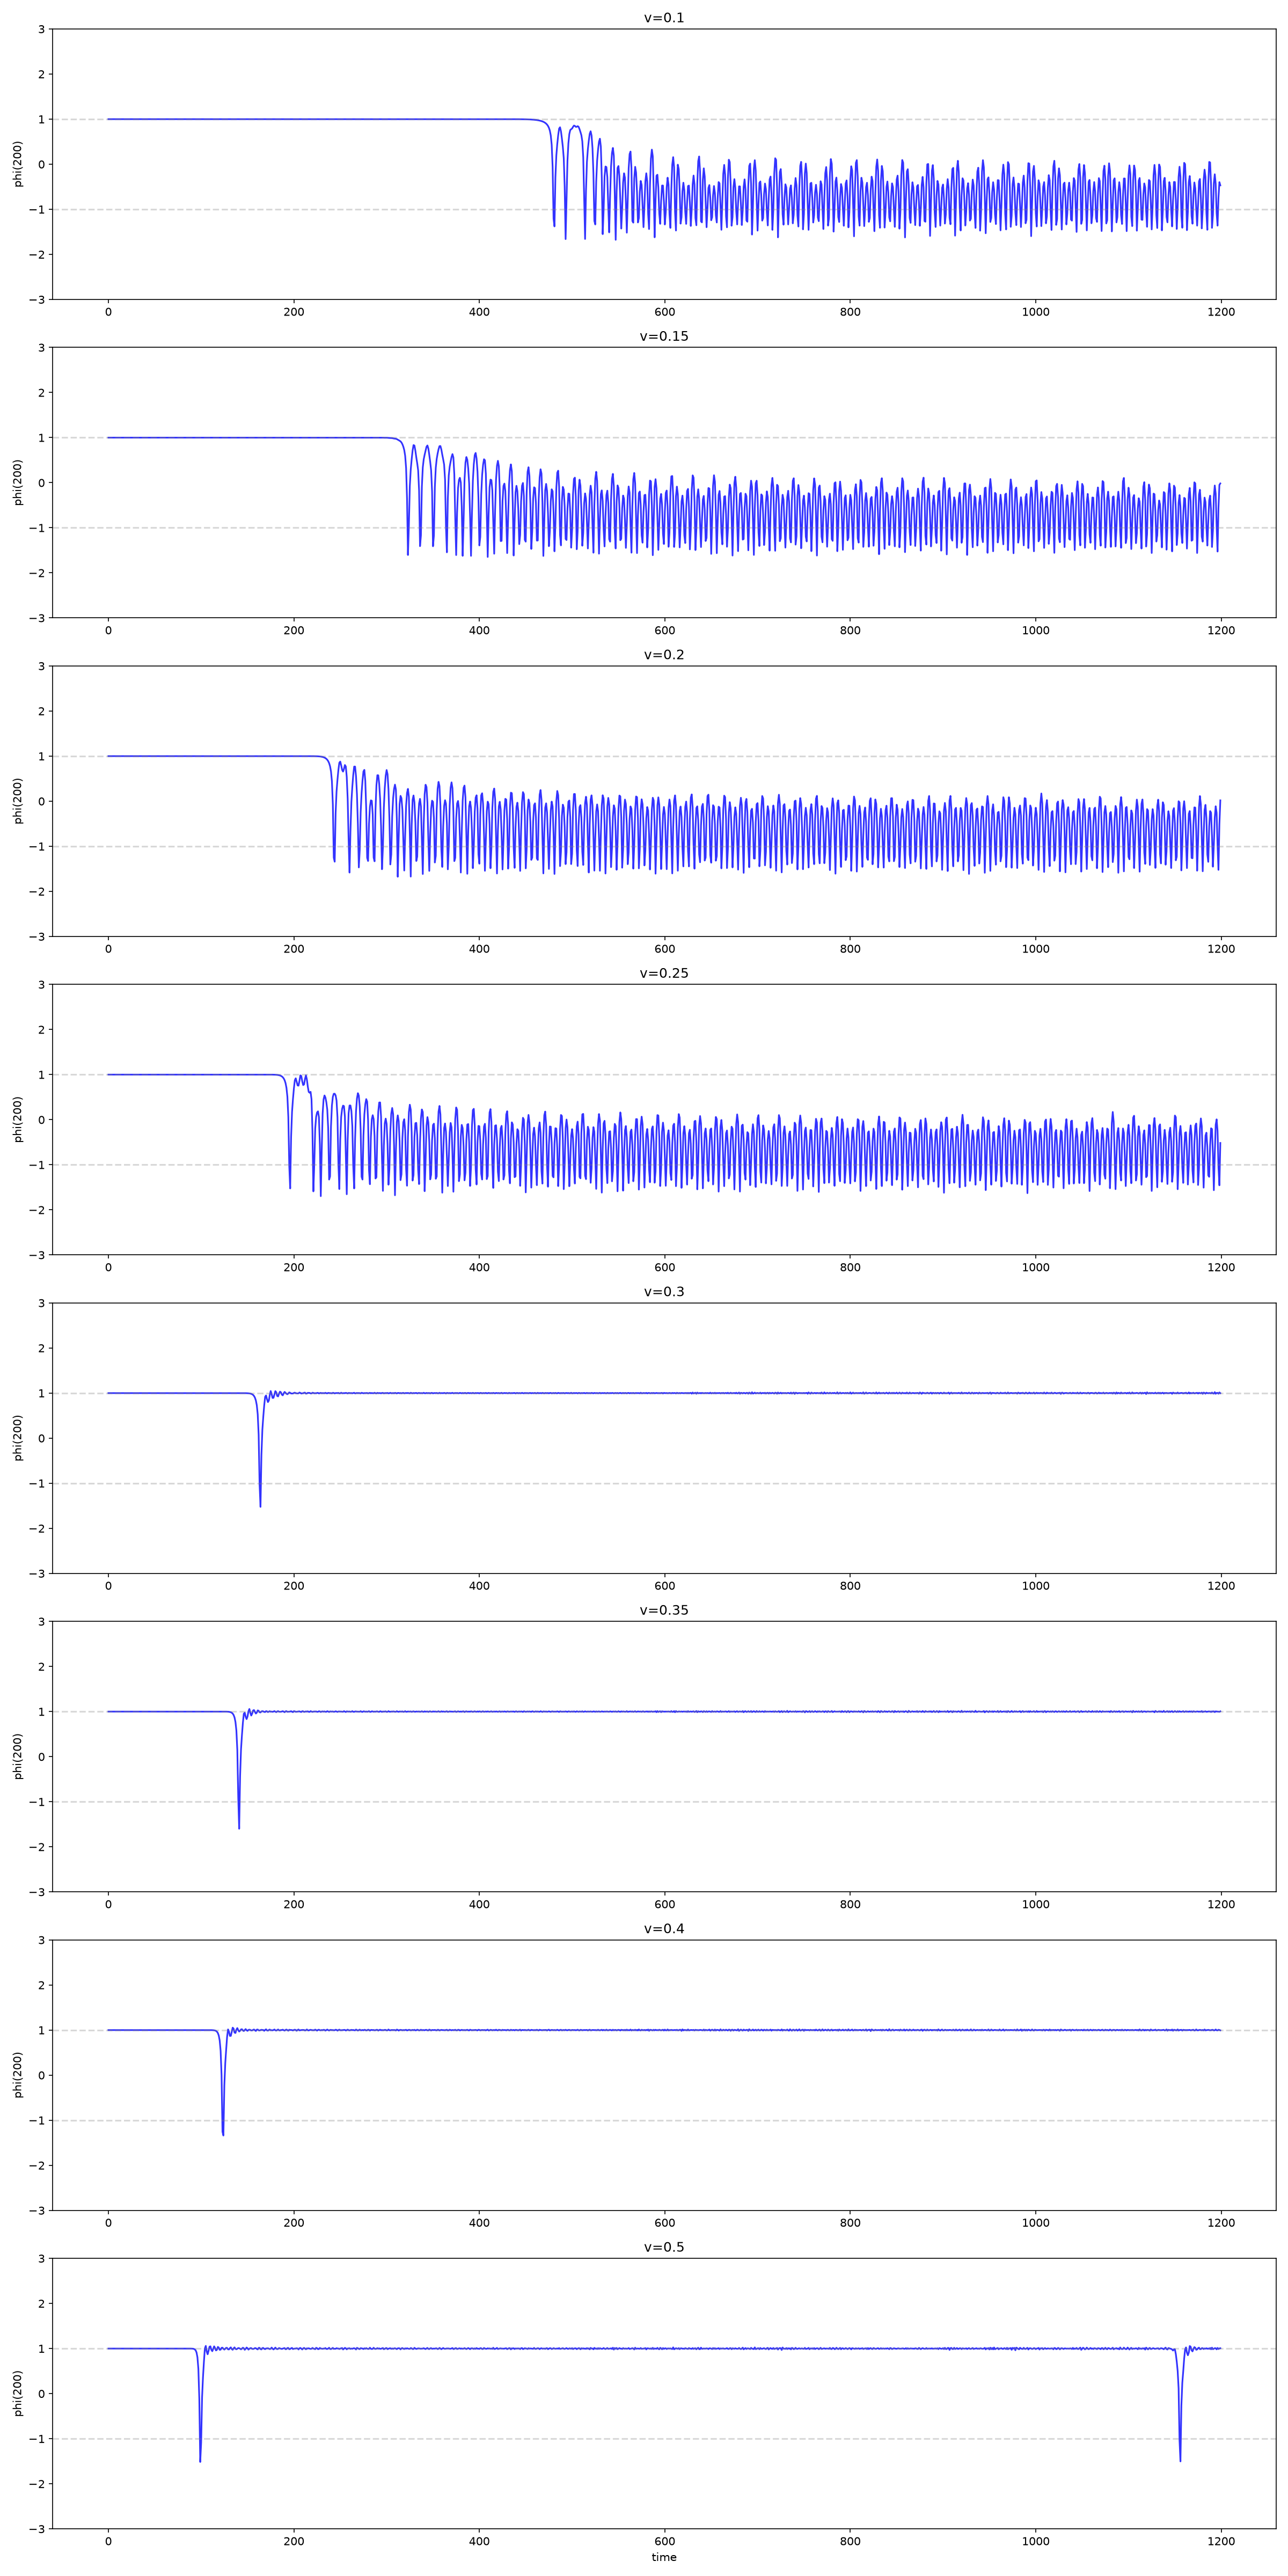

Write the Python code that produced this figure.
import numpy as np
import matplotlib
matplotlib.use('Agg')
import matplotlib.pyplot as plt

L = 400.0; N = 512; dx = L/N
x = np.linspace(0, L, N, endpoint=False)
k = np.fft.fftfreq(N, d=dx) * 2*np.pi
k2fac = -k**2

def uxx(u):
    return np.fft.ifft(k2fac * np.fft.fft(u)).real

def run(v, t_max=800, dt=0.25):
    s2 = np.sqrt(2.0); g = 1.0/np.sqrt(1-v**2)
    x1, x2 = 150.0, 250.0
    u = np.tanh(g*(x-x1)/s2) - np.tanh(g*(x-x2)/s2) - 1.0
    sech1 = 1.0/np.cosh(g*(x-x1)/s2)
    sech2 = 1.0/np.cosh(g*(x-x2)/s2)
    w = -g*v/s2 * sech1**2 - g*v/s2 * sech2**2
    ns = int(t_max/dt)
    ux = uxx(u)
    
    t_arr = []
    u_center_arr = []
    
    for i in range(ns):
        w += 0.5*dt*(ux - (u**3 - u))
        u += dt*w
        ux = uxx(u)
        w += 0.5*dt*(ux - (u**3 - u))
        
        if i % 4 == 0:
            t_arr.append(i*dt)
            u_center_arr.append(u[N//2])
        
        if not np.isfinite(u).all() or np.max(np.abs(u))>10:
            break
    
    return np.array(t_arr), np.array(u_center_arr)

# Check whether kinks pass through each other and escape
# At v=0.3 and v=0.5, kinks survive. Let's run much longer to see if they escape the box
# and whether they come back (periodic BC)
fig, axes = plt.subplots(8, 1, figsize=(16, 32))
for idx, v in enumerate([0.10, 0.15, 0.20, 0.25, 0.30, 0.35, 0.40, 0.50]):
    t, uc = run(v, t_max=1200)
    axes[idx].plot(t, uc, 'b-', alpha=0.8)
    axes[idx].set_title(f'v={v}')
    axes[idx].set_ylabel('phi(200)')
    axes[idx].set_ylim(-3, 3)
    axes[idx].axhline(y=1, color='gray', linestyle='--', alpha=0.3)
    axes[idx].axhline(y=-1, color='gray', linestyle='--', alpha=0.3)
axes[-1].set_xlabel('time')
plt.tight_layout()
plt.savefig('phi4_long_track.png', dpi=150)
plt.close()
print('Saved phi4_long_track.png')

# Print summary: does u_center oscillate around +1 (bion) or settle to -1 (annihilation)?
for v in [0.10, 0.15, 0.20, 0.25, 0.30, 0.35, 0.40, 0.50]:
    t, uc = run(v, t_max=1200)
    # Late-time average
    late = uc[len(uc)//2:]
    avg = np.mean(late)
    osc = np.max(late) - np.min(late)
    print(f'v={v:.2f}: late_avg={avg:.3f}, osc_amplitude={osc:.3f}, final={uc[-1]:.3f}')
